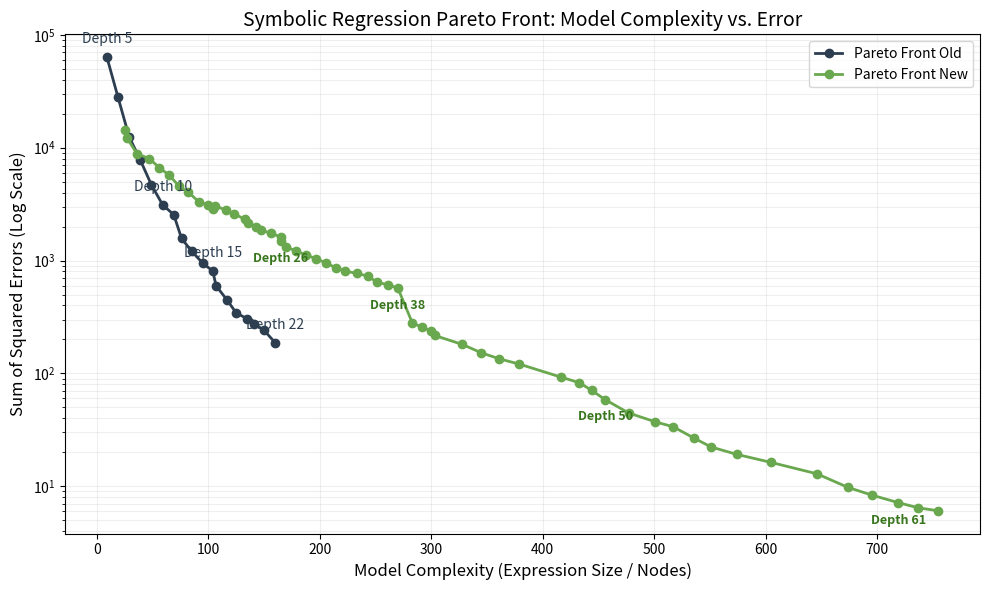

Here is the Python script that generated this plot:
import matplotlib.pyplot as plt
import numpy as np

# Data extracted from your log
depths = [5, 6, 7, 8, 9, 10, 11, 12, 13, 14, 15, 16, 17, 18, 19, 20, 21, 22]
max_sizes = [9, 19, 29, 39, 49, 59, 69, 76, 85, 95, 104, 107, 117, 125, 135, 141, 150, 160]
sse_values = [63574.9, 27980.7, 12477.4, 7773.74, 4674.79, 3120, 2548.01, 1572.9,
              1210.09, 949.357, 807.673, 596.653, 445.276, 343.709, 304.552,
              276.834, 240.955, 187.195]

new_max_sizes = [25, 27, 36, 47, 56, 65, 74, 82, 92, 100, 104, 106, 116, 123, 133, 136, 143, 147,
    156, 165, 165, 170, 179, 188, 197, 206, 215, 223, 233, 243, 251,
    261, 270, 283, 292, 300, 303, 328, 345, 361, 379, 416, 433, 444,
    456, 477, 501, 517, 536, 551, 574, 605, 646, 674, 695, 719, 737, 755]
new_sse_values = [14319.8, 12195.8, 8860.18, 7999.78, 6673.63, 5690.95, 4534.99, 4038.1, 3282.08, 3129.52, 2869.33,
    3066.75, 2784.82, 2597.84, 2315.72, 2146.99, 1981.55, 1876.93,
    1739.82, 1624.11, 1481.92, 1329.49, 1204.7, 1123.13, 1031.75,
    951.286, 855.006, 808.341, 768.245, 730.392, 646.575, 608.954,
    571.92, 280.832, 255.476, 236.706, 217.239, 180.43, 152.268,
    134.685, 120.946, 93.0048, 82.6324, 70.7122, 58.6358, 44.6747,
    37.2366, 33.7009, 26.6581, 22.3081, 19.1926, 16.2664, 12.9048,
    9.766, 8.37384, 7.15936, 6.44699, 6.06383]
new_depths = list(range(6, 6+len(new_sse_values)))

plt.figure(figsize=(10, 6))

# Plotting the Pareto Front
plt.plot(max_sizes, sse_values, marker='o', linestyle='-', color='#2c3e50', linewidth=2, label='Pareto Front Old')
plt.plot(new_max_sizes, new_sse_values, marker='o', linestyle='-', color='#6aa84f', linewidth=2, label='Pareto Front New')

# Annotations for Old Progression
for i, d in enumerate(depths):
    if d in [5, 10, 15, 22]:
        plt.annotate(f'Depth {d}', (max_sizes[i], sse_values[i]), textcoords="offset points", xytext=(0,10), ha='center', color='#2c3e50')

# Annotations for New Progression (Added Milestones)
for i, d in enumerate(new_depths):
    if d in [26, 38, 50, 61]:
        plt.annotate(f'Depth {d}', (new_max_sizes[i], new_sse_values[i]),
                     textcoords="offset points", xytext=(0, -15), ha='center', fontsize=9, color='#38761d', weight='bold')

# Log scale for Y-axis often makes SR Pareto plots easier to read
plt.yscale('log')

plt.title('Symbolic Regression Pareto Front: Model Complexity vs. Error', fontsize=14)
plt.xlabel('Model Complexity (Expression Size / Nodes)', fontsize=12)
plt.ylabel('Sum of Squared Errors (Log Scale)', fontsize=12)
plt.grid(True, which="both", ls="-", alpha=0.2)
plt.legend()

plt.tight_layout()
plt.show()
